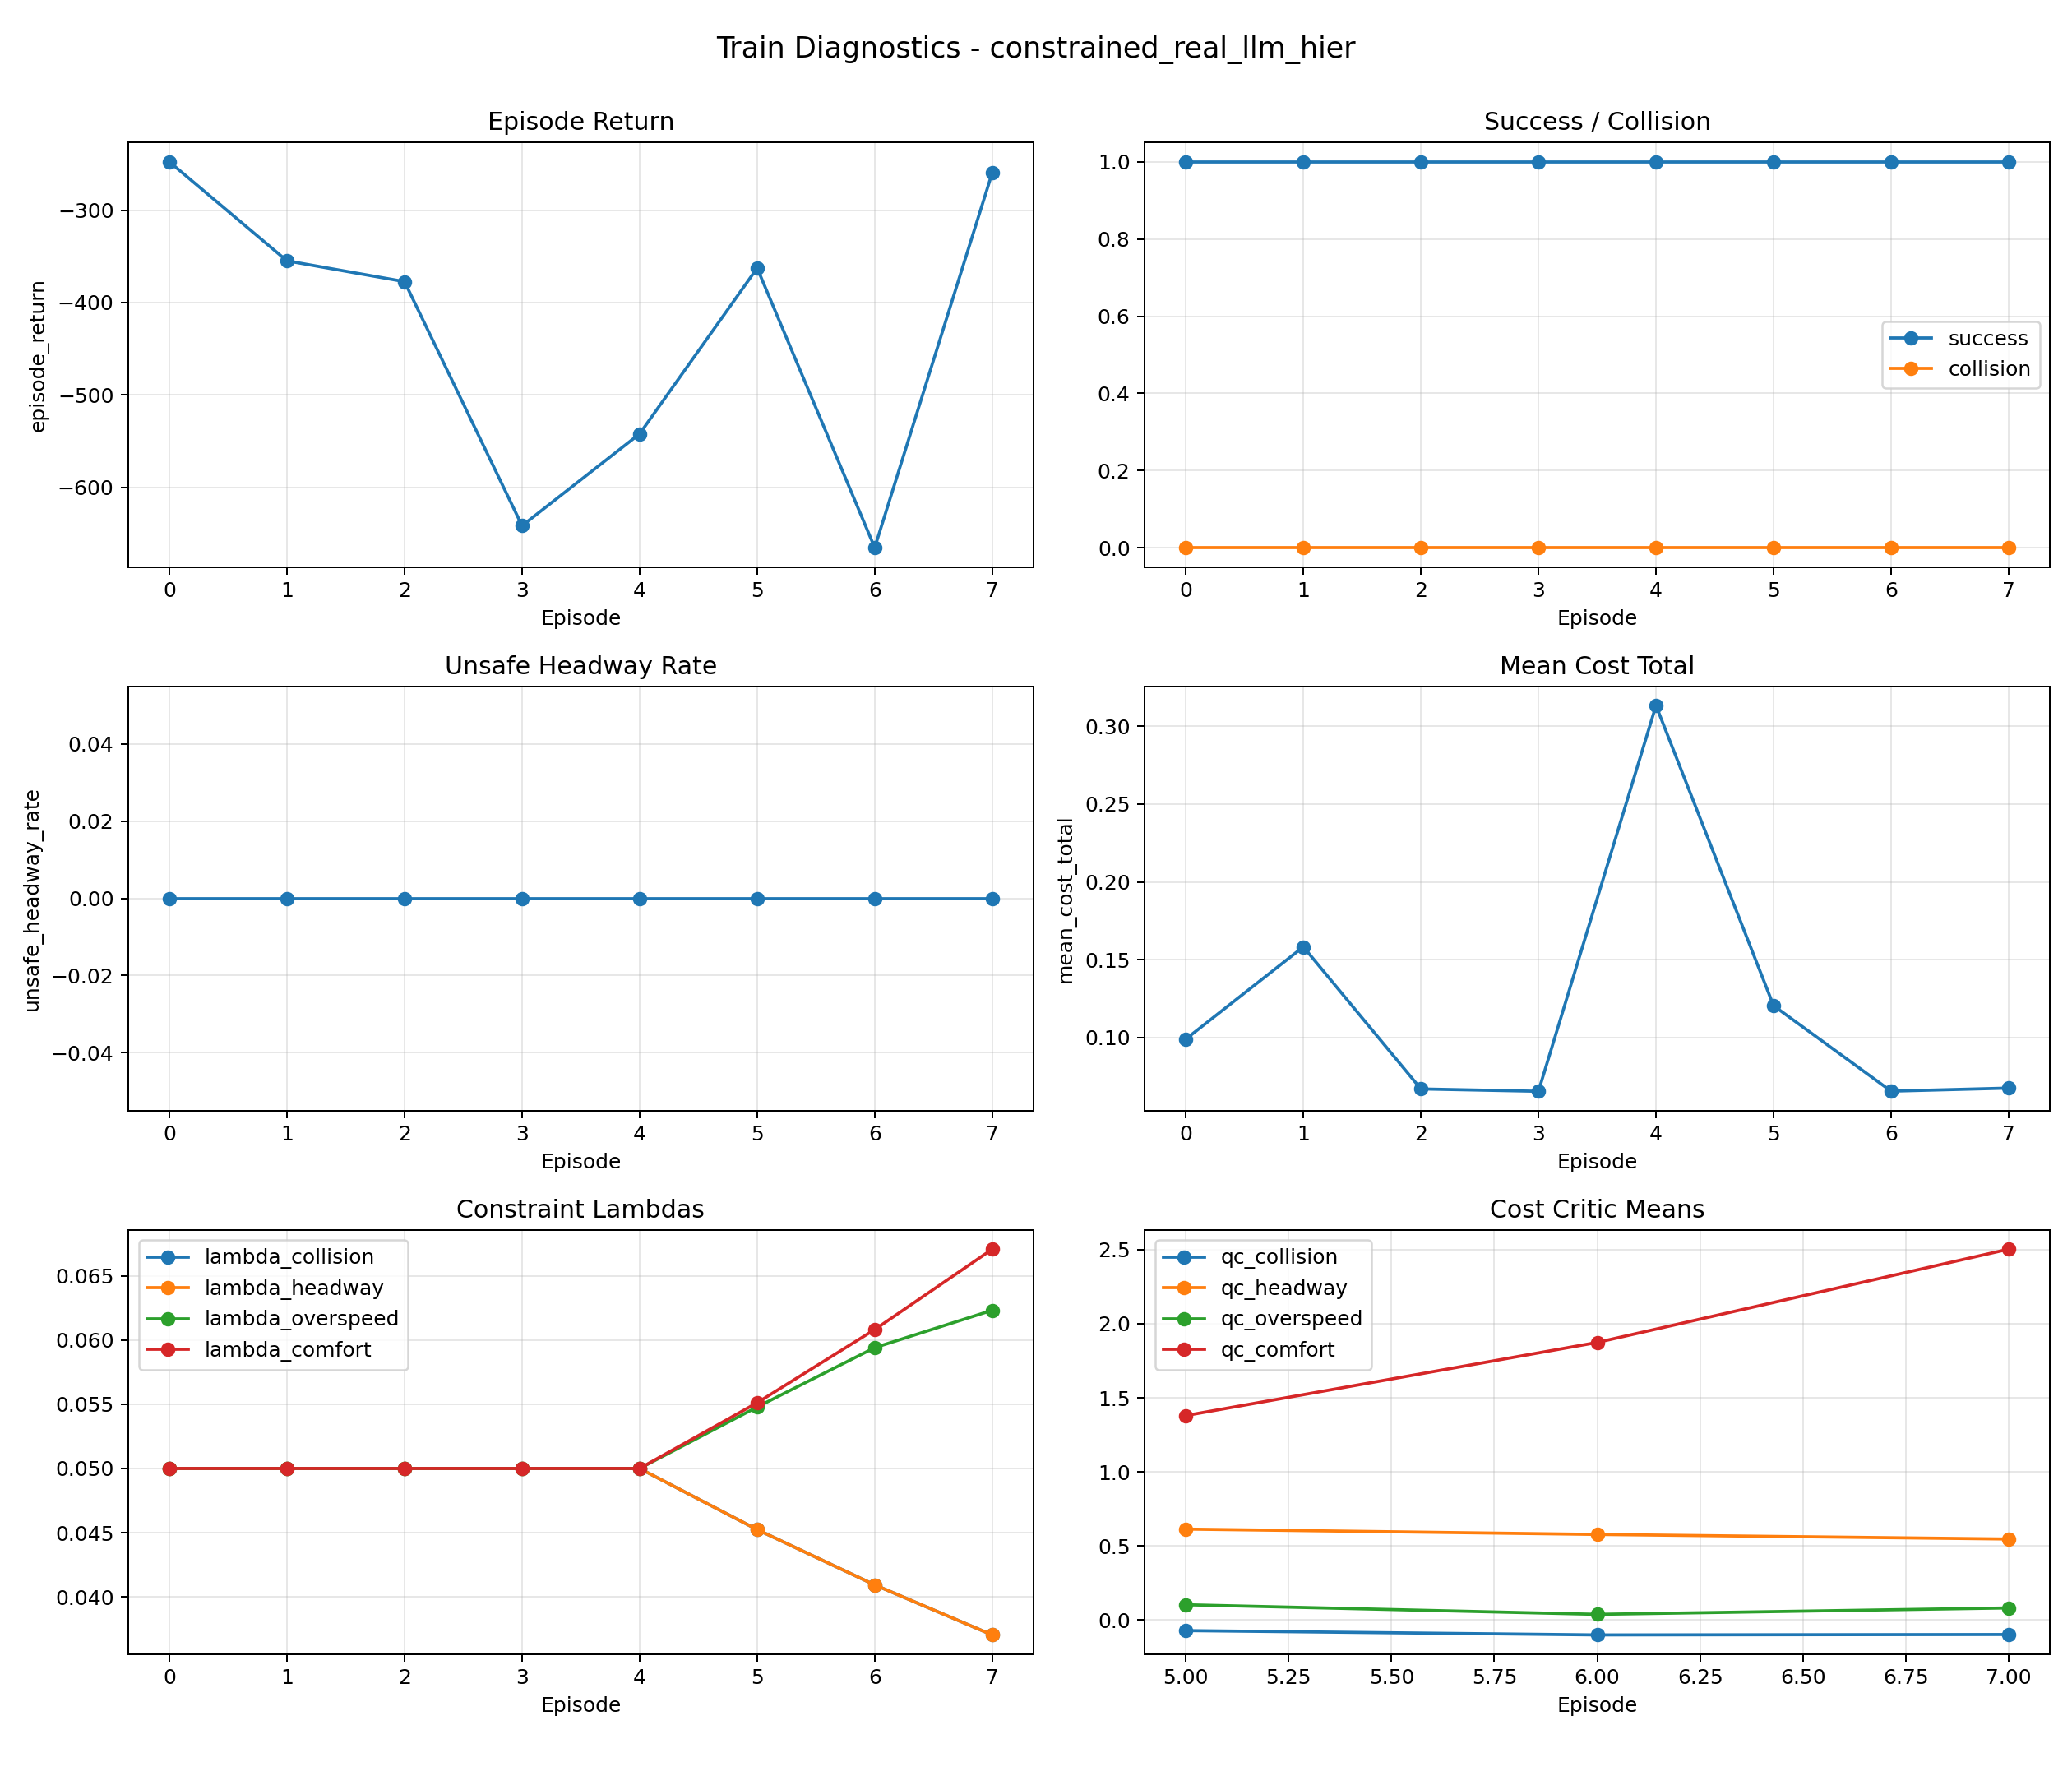

Data behind this chart, as committed beside it:
episode, episode_return, success, collision, unsafe_headway_rate, mean_cost_total, lambda_collision, lambda_headway, lambda_overspeed, lambda_comfort, qc_collision, qc_headway, qc_overspeed, qc_comfort, ema_collision_cost, ema_headway_cost
0, -247.7, 1.0, 0.0, 0.0, 0.099, 0.05, 0.05, 0.05, 0.05, nan, nan, nan, nan, nan, nan
1, -354.8, 1.0, 0.0, 0.0, 0.1583, 0.05, 0.05, 0.05, 0.05, nan, nan, nan, nan, nan, nan
2, -377.3, 1.0, 0.0, 0.0, 0.06697, 0.05, 0.05, 0.05, 0.05, nan, nan, nan, nan, nan, nan
3, -641.6, 1.0, 0.0, 0.0, 0.06545, 0.05, 0.05, 0.05, 0.05, nan, nan, nan, nan, nan, nan
4, -542.2, 1.0, 0.0, 0.0, 0.3134, 0.05, 0.05, 0.05, 0.05, nan, nan, nan, nan, nan, nan
5, -362.7, 1.0, 0.0, 0.0, 0.1205, 0.04524, 0.04524, 0.05478, 0.05511, -0.07082, 0.6141, 0.1037, 1.38, 0.0, 0.0
6, -665.4, 1.0, 0.0, 0.0, 0.06553, 0.04094, 0.04094, 0.0594, 0.06081, -0.1, 0.5781, 0.03887, 1.873, 0.0, 0.0
7, -259.4, 1.0, 0.0, 0.0, 0.06751, 0.03704, 0.03704, 0.06231, 0.06707, -0.09715, 0.5471, 0.08211, 2.503, 0.0, 0.0
